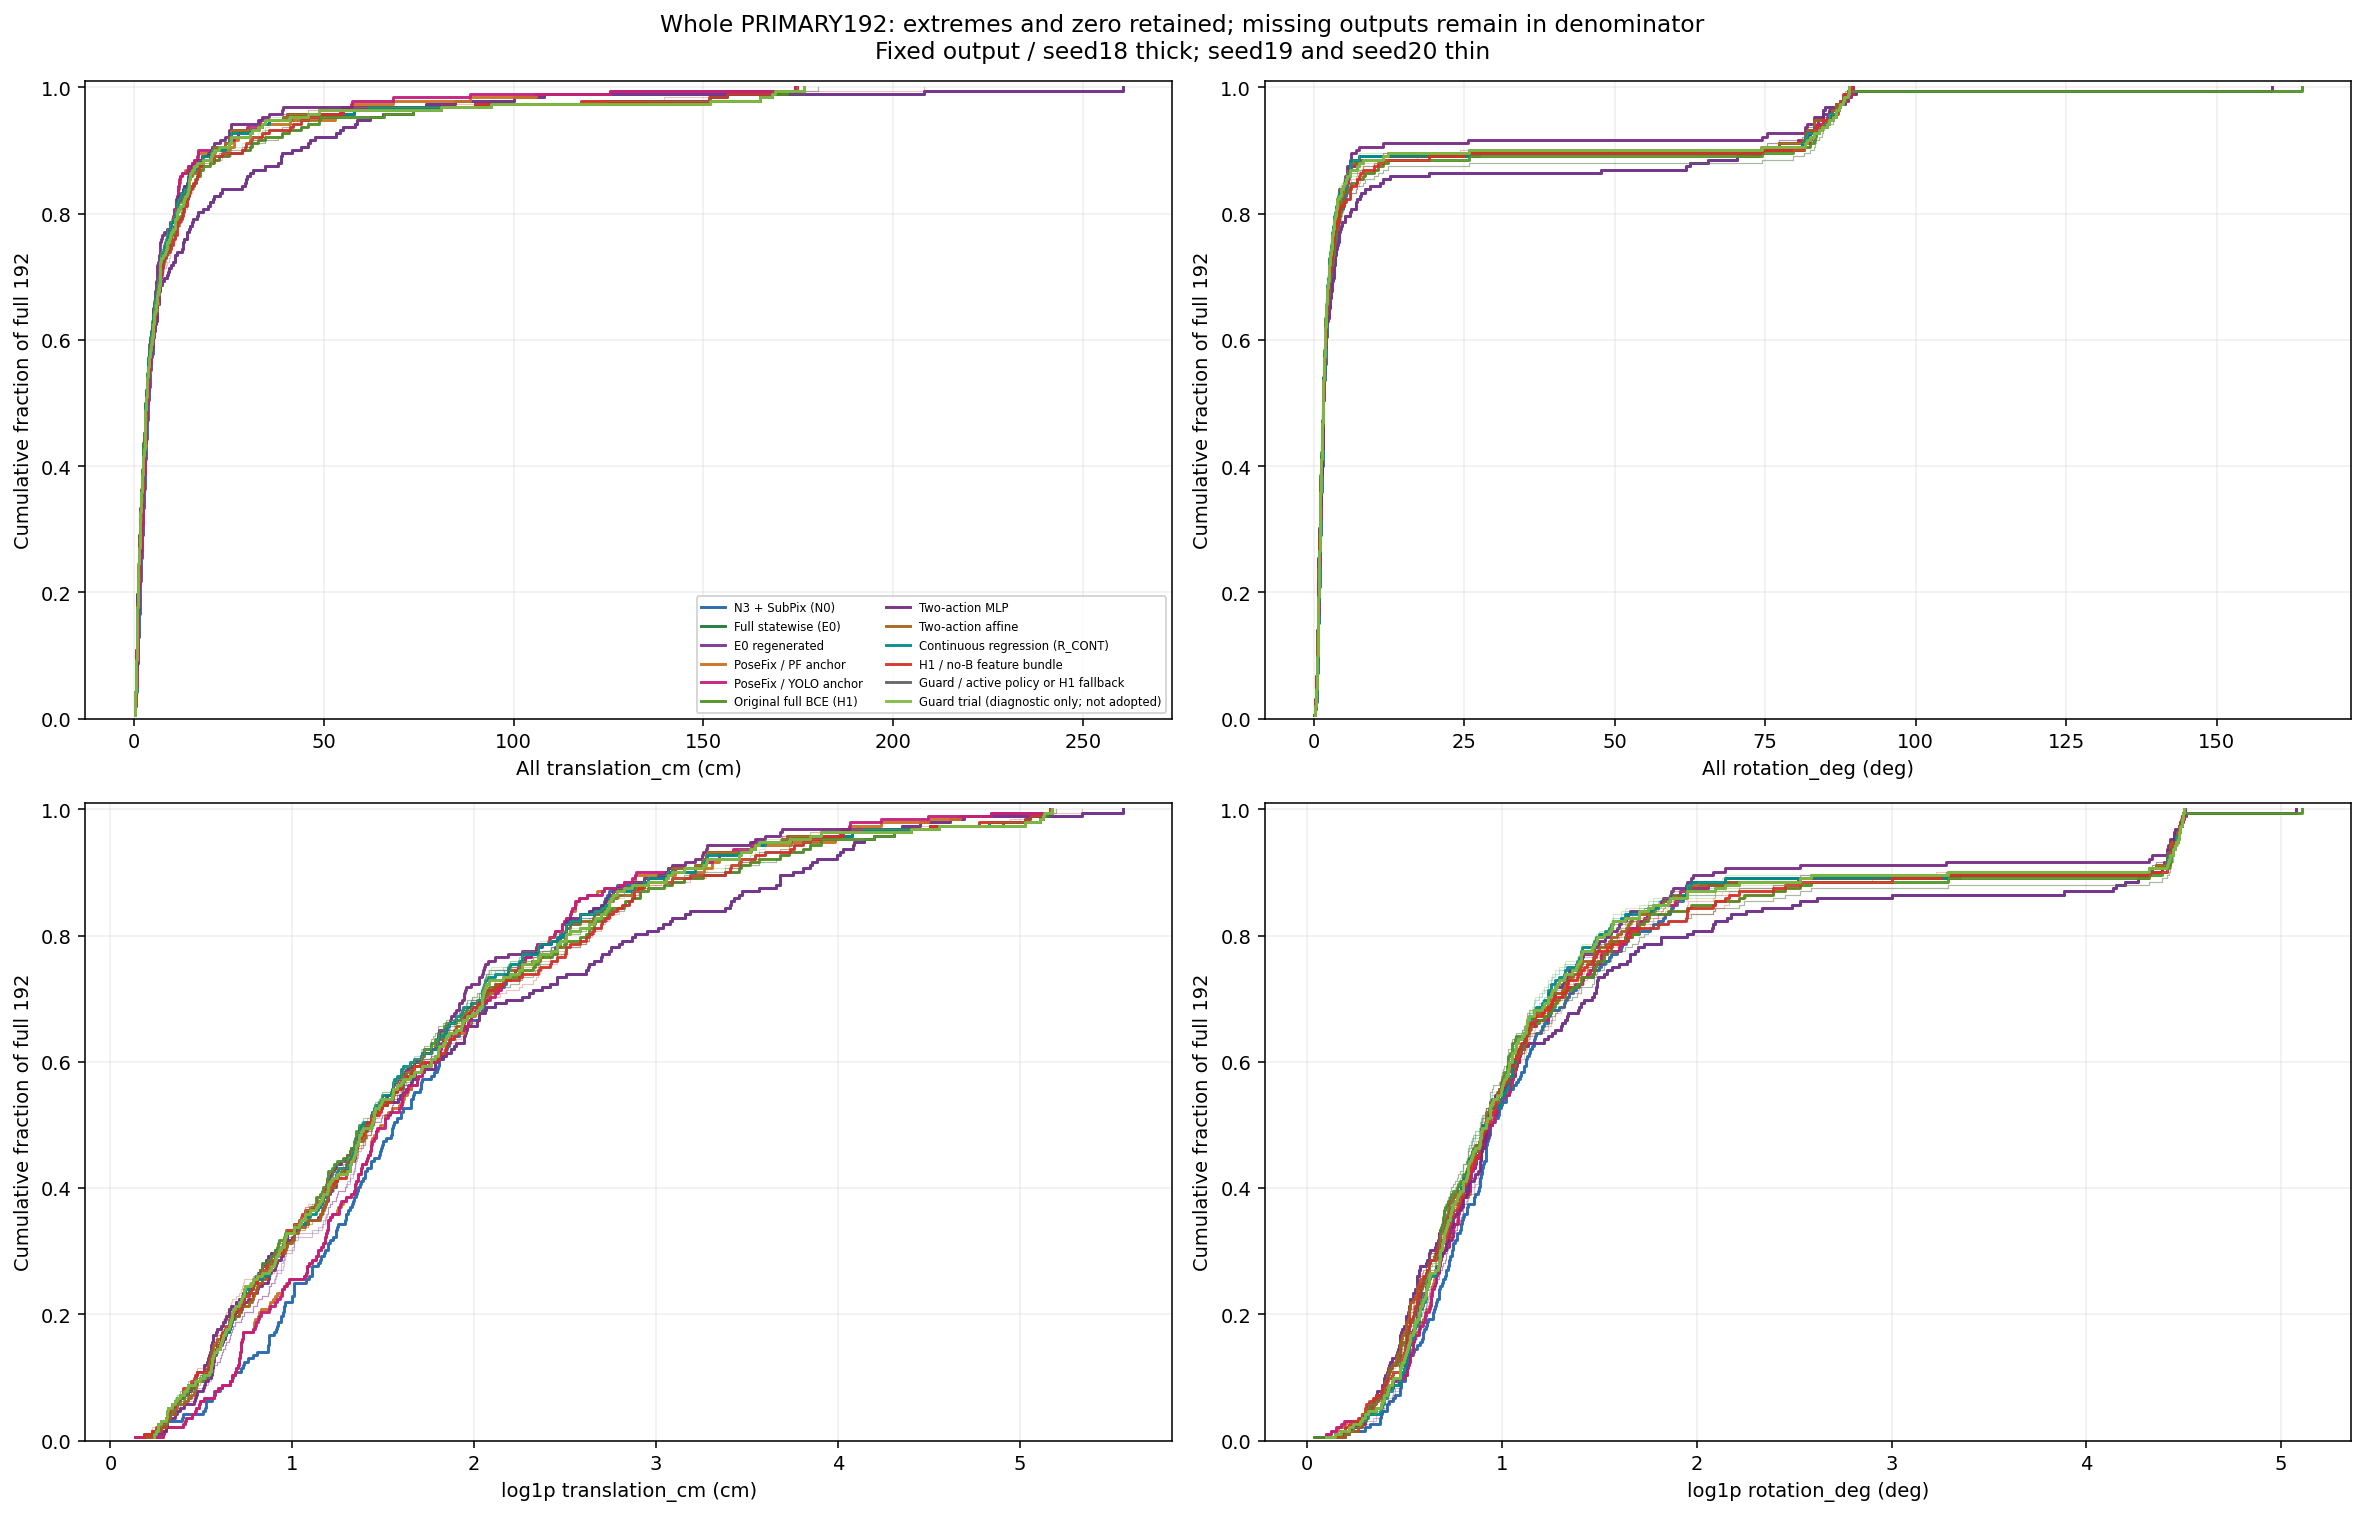

Data behind this chart, as committed beside it:
id, arm, axis, error, available, order, cumulative_fraction_of_full_denominator, denominator
wood_night_01:030825, N0, translation_cm, 0.1943, True, 1, 0.005208, 192
wood_day_01:002497, N0, translation_cm, 0.2018, True, 2, 0.01042, 192
wood_183705:001070, N0, translation_cm, 0.2865, True, 3, 0.01562, 192
plastic_day_01:007773, N0, translation_cm, 0.2992, True, 4, 0.02083, 192
plastic_day_01:007666, N0, translation_cm, 0.3635, True, 5, 0.02604, 192
plastic_day_01:012036, N0, translation_cm, 0.3652, True, 6, 0.03125, 192
wood_183705:000768, N0, translation_cm, 0.4834, True, 7, 0.03646, 192
wood_183705:000335, N0, translation_cm, 0.4865, True, 8, 0.04167, 192
wood_night_01:030698, N0, translation_cm, 0.6647, True, 9, 0.04688, 192
wood_day_01:004575, N0, translation_cm, 0.6866, True, 10, 0.05208, 192
wood_183705:000149, N0, translation_cm, 0.6885, True, 11, 0.05729, 192
wood_day_01:002628, N0, translation_cm, 0.6902, True, 12, 0.0625, 192
wood_183705:000586, N0, translation_cm, 0.7433, True, 13, 0.06771, 192
wood_day_01:003919, N0, translation_cm, 0.7694, True, 14, 0.07292, 192
wood_183705:000088, N0, translation_cm, 0.7695, True, 15, 0.07812, 192
wood_night_01:029892, N0, translation_cm, 0.8289, True, 16, 0.08333, 192
plastic_day_01:014417, N0, translation_cm, 0.8491, True, 17, 0.08854, 192
plastic_day_01:008024, N0, translation_cm, 0.9279, True, 18, 0.09375, 192
plastic_day_01:008311, N0, translation_cm, 0.9566, True, 19, 0.09896, 192
wood_night_01:030019, N0, translation_cm, 0.9652, True, 20, 0.1042, 192
wood_183705:000646, N0, translation_cm, 0.9788, True, 21, 0.1094, 192
plastic_day_01:007952, N0, translation_cm, 1.056, True, 22, 0.1146, 192
wood_183705:001327, N0, translation_cm, 1.074, True, 23, 0.1198, 192
eval_pallet07:1778652172717607680, N0, translation_cm, 1.088, True, 24, 0.125, 192
wood_183705:000521, N0, translation_cm, 1.132, True, 25, 0.1302, 192
wood_day_01:002010, N0, translation_cm, 1.195, True, 26, 0.1354, 192
wood_night_01:030707, N0, translation_cm, 1.245, True, 27, 0.1406, 192
wood_day_01:026673, N0, translation_cm, 1.373, True, 28, 0.1458, 192
wood_183705:001130, N0, translation_cm, 1.379, True, 29, 0.151, 192
plastic_night_01:039093, N0, translation_cm, 1.393, True, 30, 0.1562, 192
wood_night_01:033279, N0, translation_cm, 1.393, True, 31, 0.1615, 192
wood_183705:000000, N0, translation_cm, 1.398, True, 32, 0.1667, 192
wood_night_01:031016, N0, translation_cm, 1.458, True, 33, 0.1719, 192
plastic_day_01:008275, N0, translation_cm, 1.49, True, 34, 0.1771, 192
wood_night_01:030652, N0, translation_cm, 1.5, True, 35, 0.1823, 192
wood_day_01:004481, N0, translation_cm, 1.509, True, 36, 0.1875, 192
plastic_day_01:005516, N0, translation_cm, 1.558, True, 37, 0.1927, 192
eval_pallet07:1778652136533958400, N0, translation_cm, 1.558, True, 38, 0.1979, 192
wood_183705:000400, N0, translation_cm, 1.584, True, 39, 0.2031, 192
plastic_day_01:005838, N0, translation_cm, 1.595, True, 40, 0.2083, 192
plastic_day_01:013584, N0, translation_cm, 1.6, True, 41, 0.2135, 192
wood_183705:000213, N0, translation_cm, 1.613, True, 42, 0.2188, 192
wood_night_01:030219, N0, translation_cm, 1.714, True, 43, 0.224, 192
wood_183705:000828, N0, translation_cm, 1.721, True, 44, 0.2292, 192
plastic_day_01:008418, N0, translation_cm, 1.741, True, 45, 0.2344, 192
wood_183705:001010, N0, translation_cm, 1.743, True, 46, 0.2396, 192
wood_night_01:029419, N0, translation_cm, 1.745, True, 47, 0.2448, 192
wood_183705:001388, N0, translation_cm, 1.745, True, 48, 0.25, 192
wood_183705:000949, N0, translation_cm, 1.934, True, 49, 0.2552, 192
plastic_day_01:009983, N0, translation_cm, 1.978, True, 50, 0.2604, 192
wood_183705:000460, N0, translation_cm, 2.021, True, 51, 0.2656, 192
plastic_day_01:007917, N0, translation_cm, 2.024, True, 52, 0.2708, 192
plastic_day_01:010207, N0, translation_cm, 2.029, True, 53, 0.276, 192
plastic_day_01:013476, N0, translation_cm, 2.124, True, 54, 0.2812, 192
wood_183705:000275, N0, translation_cm, 2.159, True, 55, 0.2865, 192
eval_pallet07:1778652138515809024, N0, translation_cm, 2.189, True, 56, 0.2917, 192
eval_noapril:1775201443822140928, N0, translation_cm, 2.23, True, 57, 0.2969, 192
plastic_night_01:037044, N0, translation_cm, 2.259, True, 58, 0.3021, 192
wood_183705:001523, N0, translation_cm, 2.31, True, 59, 0.3073, 192
plastic_night_01:039283, N0, translation_cm, 2.312, True, 60, 0.3125, 192
... 9,924 more rows
